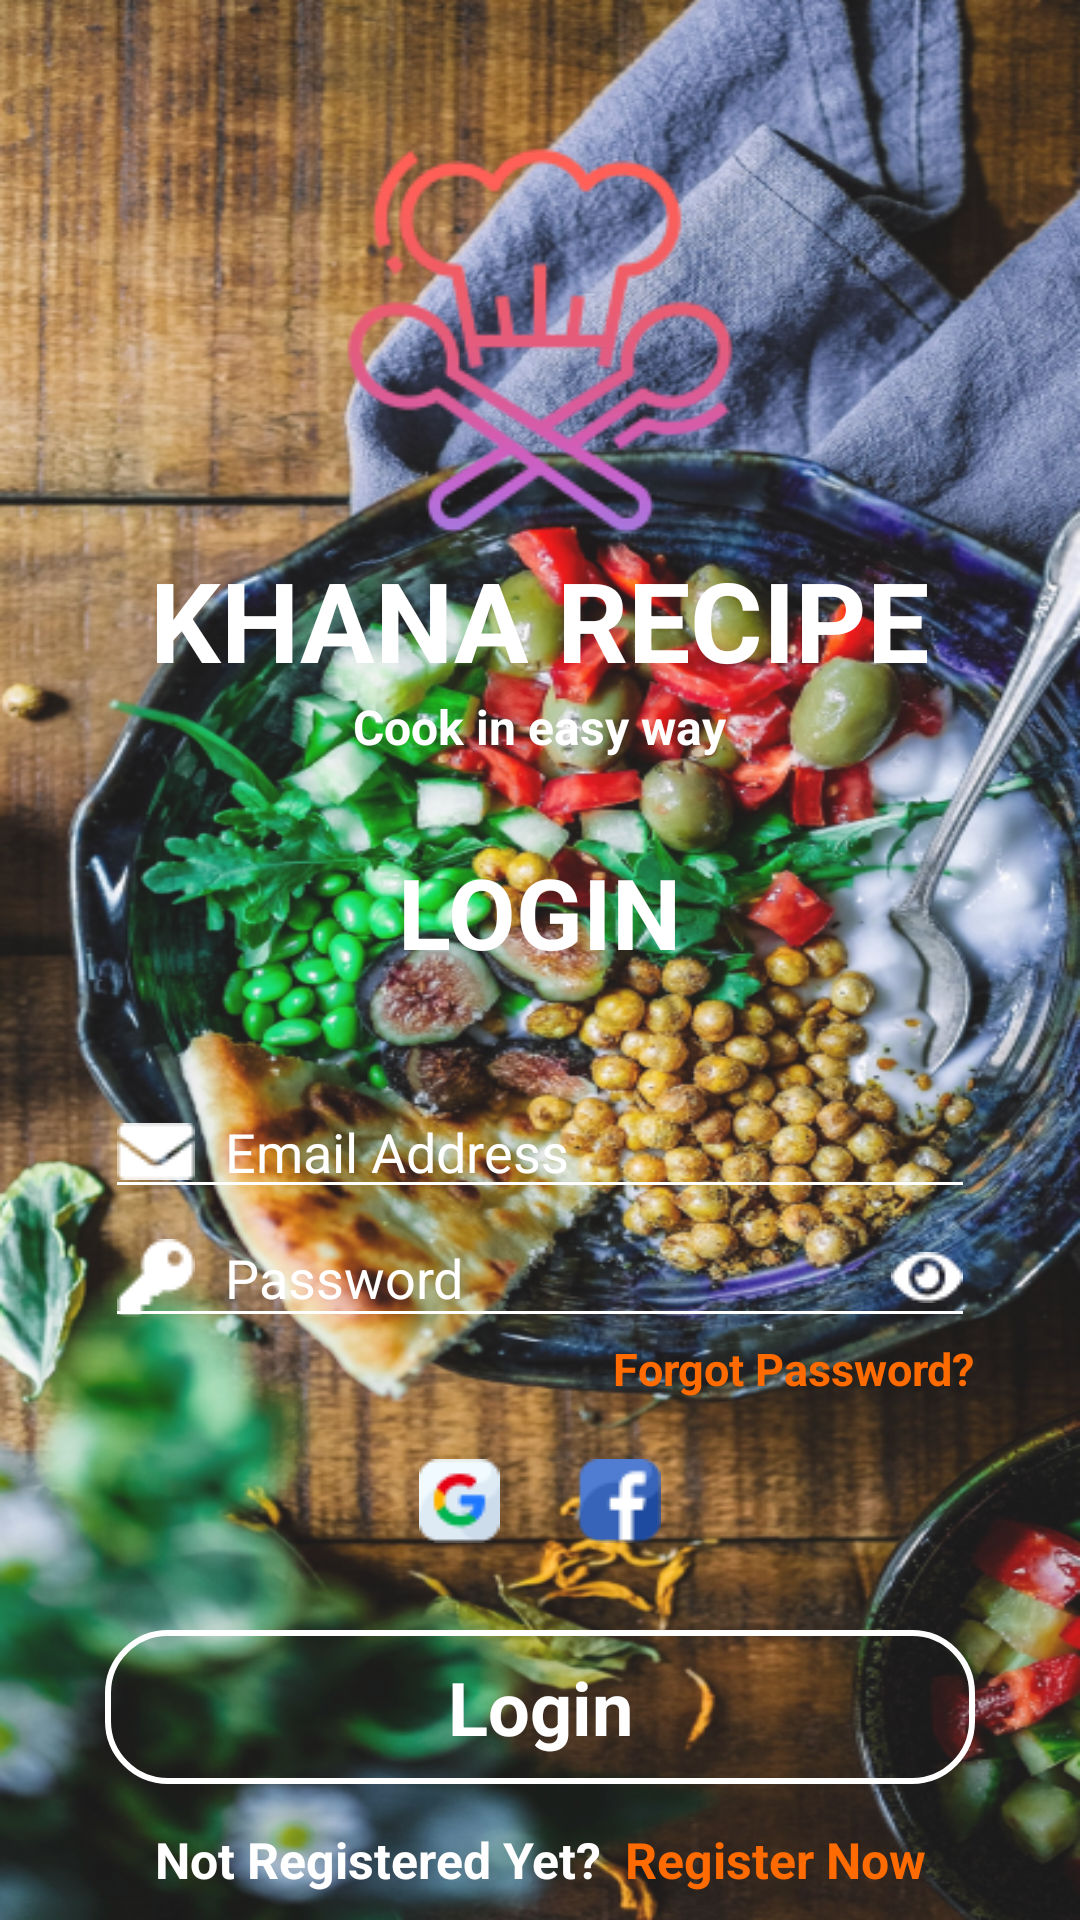

Reconstruct the res/layout file that produces this screen, plus the resources it refers to.
<!-- AndroidManifest.xml: application theme Theme.Mealreciepttesttask -->
<!-- res/layout/fragment_login.xml -->
<?xml version="1.0" encoding="utf-8"?>
<androidx.constraintlayout.widget.ConstraintLayout xmlns:android="http://schemas.android.com/apk/res/android"
    xmlns:app="http://schemas.android.com/apk/res-auto"
    xmlns:tools="http://schemas.android.com/tools"
    android:layout_width="match_parent"
    android:layout_height="match_parent"
    android:background="@drawable/splash"
    tools:context=".ui.fragment.login.LoginFragment">

    <FrameLayout
        android:layout_width="match_parent"
        android:layout_height="match_parent"
        android:background="@drawable/login_gradient" />

    <LinearLayout
        android:layout_width="match_parent"
        android:layout_height="wrap_content"
        android:layout_marginHorizontal="35dp"
        android:gravity="center"
        android:orientation="vertical"
        app:layout_constraintBottom_toBottomOf="parent"
        app:layout_constraintLeft_toLeftOf="parent"
        app:layout_constraintRight_toRightOf="parent"
        app:layout_constraintTop_toTopOf="parent">

        <ImageView
            android:layout_width="wrap_content"
            android:layout_height="wrap_content"
            android:src="@drawable/chef" />

        <TextView
            style="@style/RegularTextStyle"
            android:layout_width="wrap_content"
            android:layout_height="wrap_content"
            android:text="@string/khana_recipe"
            android:textSize="36.93sp"
            android:textStyle="bold" />

        <TextView
            style="@style/RegularTextStyle"
            android:layout_width="wrap_content"
            android:layout_height="wrap_content"
            android:text="@string/cook_in_easy_way"
            android:textSize="16sp"
            android:textStyle="bold" />

        <TextView
            style="@style/RegularTextStyle"
            android:layout_width="wrap_content"
            android:layout_height="wrap_content"
            android:layout_marginTop="29dp"
            android:text="@string/login"
            android:textAllCaps="true"
            android:textSize="32.55sp"
            android:textStyle="bold" />

        <EditText
            android:id="@+id/emailEditText"
            style="@style/RegularTextStyle"
            android:layout_width="match_parent"
            android:layout_height="wrap_content"
            android:layout_marginTop="36dp"
            android:backgroundTint="@color/white"
            android:drawableStart="@drawable/mail"
            android:drawablePadding="10dp"
            android:hint="@string/email_address"
            android:imeOptions="actionNext"
            android:inputType="textEmailAddress"
            android:singleLine="true"
            android:textColor="@color/white"
            android:textColorHint="@color/white" />

        <EditText
            android:id="@+id/passwordEditText"
            style="@style/RegularTextStyle"
            android:layout_width="match_parent"
            android:layout_height="wrap_content"
            android:backgroundTint="@color/white"
            android:drawableStart="@drawable/key"
            android:drawableEnd="@drawable/eye"
            android:drawablePadding="10dp"
            android:hint="@string/password"
            android:imeOptions="actionNext"
            android:inputType="textPassword"
            android:singleLine="true"
            android:textColor="@color/white"
            android:textColorHint="@color/white"
            tools:ignore="TextFields" />

        <TextView
            android:id="@+id/tv_forgot_password"
            style="@style/RegularTextStyle"
            android:layout_width="wrap_content"
            android:layout_height="wrap_content"
            android:layout_gravity="end"
            android:layout_marginLeft="8dp"
            android:text="@string/forgot_password"
            android:textColor="@color/colorPrimary"
            android:textSize="15sp"
            android:textStyle="bold" />

        <LinearLayout
            android:layout_width="wrap_content"
            android:layout_height="wrap_content"
            android:layout_marginTop="20dp"
            android:orientation="horizontal">

            <ImageView
                android:id="@+id/btn_google"
                android:layout_width="wrap_content"
                android:layout_height="wrap_content"
                android:src="@drawable/google" />

            <ImageView
                android:id="@+id/btn_facebook"
                android:layout_width="wrap_content"
                android:layout_height="wrap_content"
                android:layout_marginStart="25.5dp"
                android:src="@drawable/facebook" />
        </LinearLayout>

        <TextView
            android:id="@+id/btn_login"
            style="@style/RegularTextStyle"
            android:layout_width="match_parent"
            android:layout_height="wrap_content"
            android:layout_marginTop="29dp"
            android:background="@drawable/login_btn"
            android:gravity="center"
            android:paddingVertical="9.12dp"
            android:text="@string/login"
            android:textSize="24.8sp"
            android:textStyle="bold" />


    </LinearLayout>

    <LinearLayout
        android:layout_width="wrap_content"
        android:layout_height="wrap_content"
        android:layout_marginBottom="9dp"
        app:layout_constraintBottom_toBottomOf="parent"
        app:layout_constraintLeft_toLeftOf="parent"
        app:layout_constraintRight_toRightOf="parent">

        <TextView
            style="@style/RegularTextStyle"
            android:layout_width="wrap_content"
            android:layout_height="wrap_content"
            android:text="@string/not_registered_yet"
            android:textSize="16.58sp"
            android:textStyle="bold" />

        <TextView
            android:id="@+id/tv_registr_now"
            style="@style/RegularTextStyle"
            android:layout_width="wrap_content"
            android:layout_height="wrap_content"
            android:layout_marginLeft="8dp"
            android:text="@string/register_now"
            android:textColor="@color/colorPrimary"
            android:textSize="16.58sp"
            android:textStyle="bold" />
    </LinearLayout>

</androidx.constraintlayout.widget.ConstraintLayout>
<!-- resources referenced by this layout -->
<resources>
  <color name="colorPrimary">#FF6B00</color>
  <color name="white">#FFFFFFFF</color>
  <!-- drawable chef: png bitmap (drawable, 12564 bytes) -->
  <!-- drawable eye: png bitmap (drawable, 411 bytes) -->
  <!-- drawable facebook: png bitmap (drawable, 815 bytes) -->
  <!-- drawable google: png bitmap (drawable, 1118 bytes) -->
  <!-- drawable key: png bitmap (drawable, 393 bytes) -->
  <!-- drawable login_btn (drawable) -->
  <?xml version="1.0" encoding="utf-8"?>
  <shape xmlns:android="http://schemas.android.com/apk/res/android"
      android:shape="rectangle">
  
      <solid android:color="@android:color/transparent" />
  
      <corners android:radius="20dp" />
  
      <stroke
          android:width="2dp"
          android:color="#FFFFFF" />
  
  </shape>
  <!-- drawable mail: png bitmap (drawable, 391 bytes) -->
  <!-- drawable splash: png bitmap (drawable, 839960 bytes) -->
  <string name="cook_in_easy_way">Cook in easy way</string>
  <string name="email_address">Email Address</string>
  <string name="forgot_password">Forgot Password?</string>
  <string name="khana_recipe">KHANA RECIPE</string>
  <string name="login">Login</string>
  <string name="not_registered_yet">Not Registered Yet?</string>
  <string name="password">Password</string>
  <string name="register_now">Register Now</string>
  <style name="RegularTextStyle">
          <item name="android:layout_width">wrap_content</item>
          <item name="android:layout_height">wrap_content</item>
          <item name="fontFamily">@font/lora</item>
          <item name="android:textColor">@color/white</item>
  
      </style>
  <style name="Theme.Mealreciepttesttask" parent="Base.Theme.Mealreciepttesttask" />
  <style name="Base.Theme.Mealreciepttesttask" parent="Theme.Material3.DayNight.NoActionBar">
          
          
      </style>
</resources>
